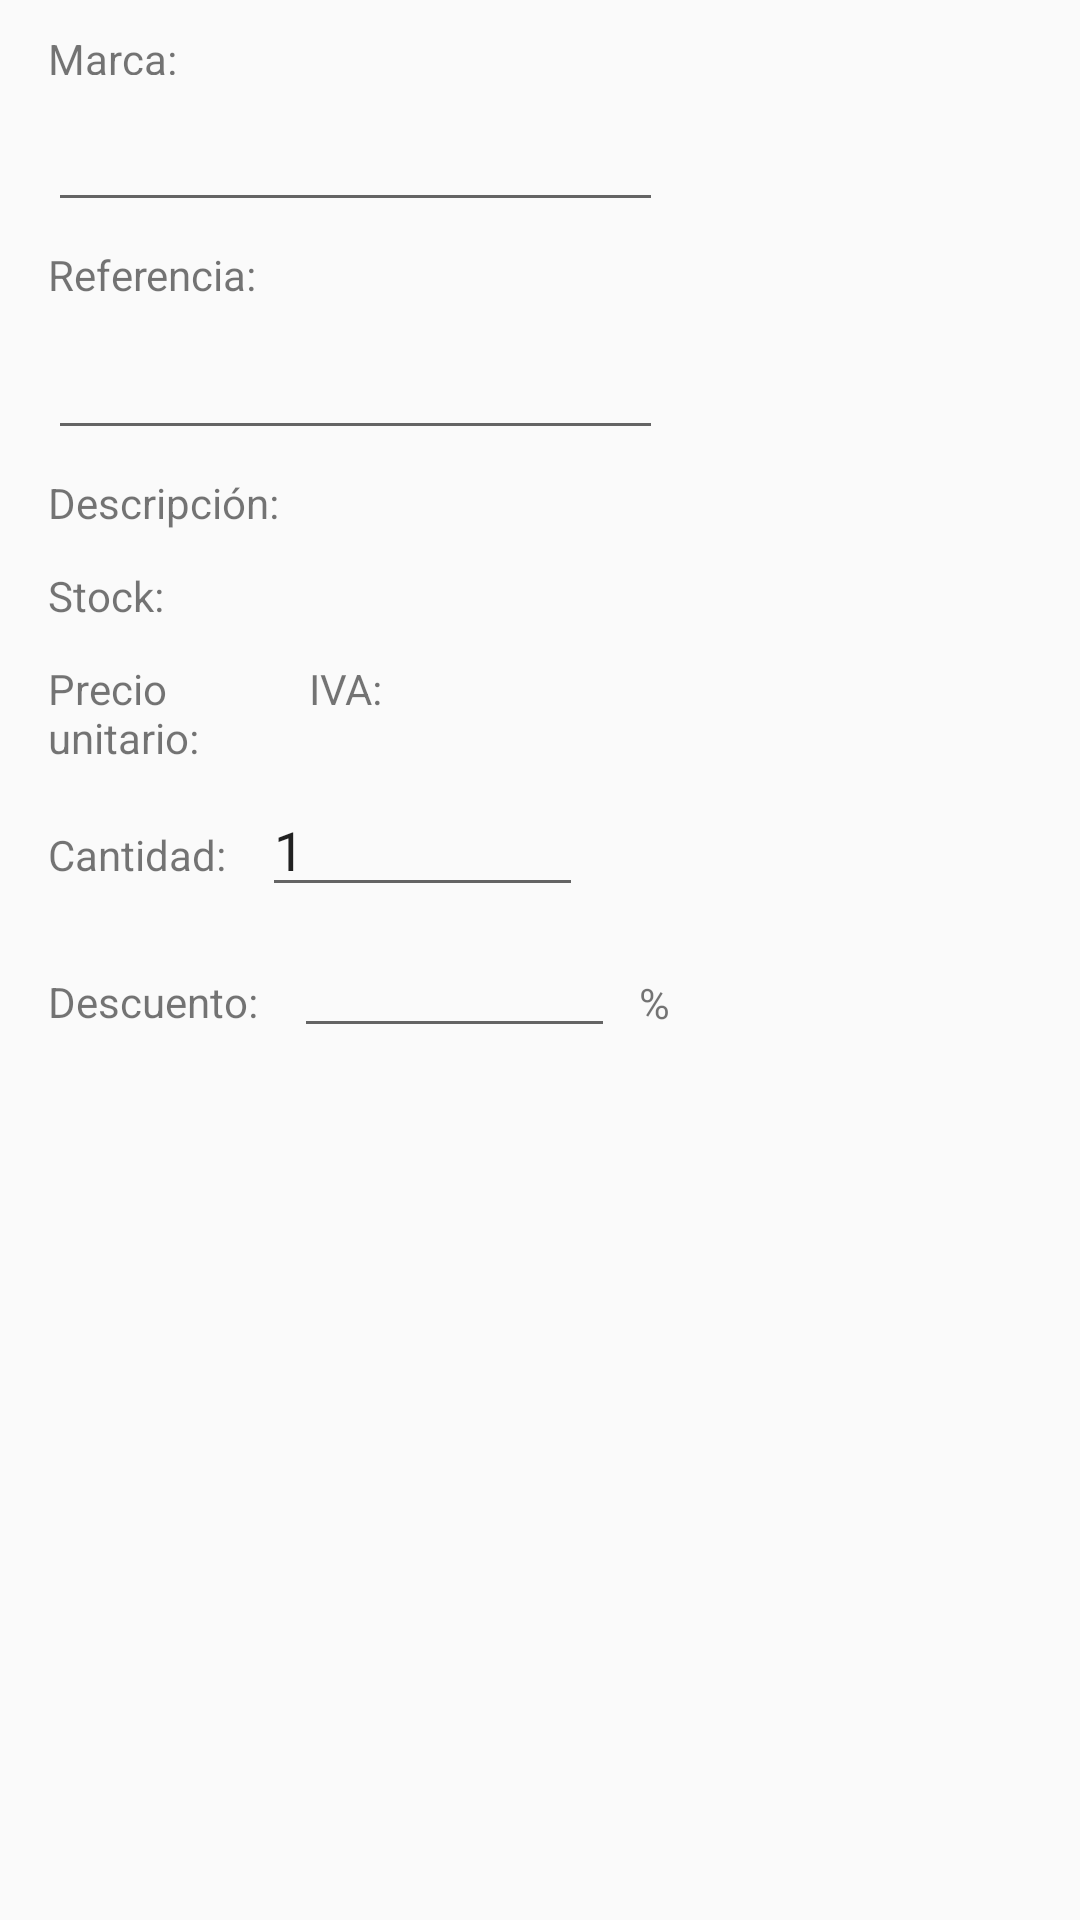

Produce the Android XML layout that renders to this screen, including the resource entries it uses.
<!-- AndroidManifest.xml: application theme AppTheme -->
<!-- res/layout/dialog_agregar_productos.xml -->
<?xml version="1.0" encoding="utf-8"?>

<android.support.constraint.ConstraintLayout
    xmlns:android="http://schemas.android.com/apk/res/android"
    xmlns:app="http://schemas.android.com/apk/res-auto"
    xmlns:tools="http://schemas.android.com/tools"
    android:layout_width="match_parent"
    android:layout_height="match_parent">

    <TextView
        android:id="@+id/textView24"
        android:layout_width="wrap_content"
        android:layout_height="wrap_content"
        android:layout_marginStart="16dp"
        android:layout_marginLeft="16dp"
        android:layout_marginTop="30dp"
        android:text="Descuento:"
        app:layout_constraintStart_toStartOf="parent"
        app:layout_constraintTop_toBottomOf="@+id/textView32" />

    <EditText
        android:id="@+id/dialog_producto_et_descuento"
        android:layout_width="107dp"
        android:layout_height="39dp"
        android:layout_marginStart="12dp"
        android:layout_marginLeft="12dp"
        android:layout_marginTop="8dp"
        android:ems="10"
        android:inputType="number"
        app:layout_constraintStart_toEndOf="@+id/textView24"
        app:layout_constraintTop_toBottomOf="@+id/dialog_producto_et_cantidad" />

    <TextView
        android:id="@+id/textView53"
        android:layout_width="wrap_content"
        android:layout_height="wrap_content"
        android:layout_marginStart="16dp"
        android:layout_marginLeft="16dp"
        android:layout_marginTop="8dp"
        android:text="Referencia:"
        app:layout_constraintStart_toStartOf="parent"
        app:layout_constraintTop_toBottomOf="@+id/dialog__auto_tv_marca" />

    <AutoCompleteTextView
        android:id="@+id/dialog_producto_auto_tv_referencia"
        android:layout_width="205dp"
        android:layout_height="41dp"
        android:layout_marginStart="16dp"
        android:layout_marginLeft="16dp"
        android:layout_marginTop="8dp"
        app:layout_constraintStart_toStartOf="parent"
        app:layout_constraintTop_toBottomOf="@+id/textView53" />

    <TextView
        android:id="@+id/textView23"
        android:layout_width="wrap_content"
        android:layout_height="15dp"
        android:layout_marginStart="16dp"
        android:layout_marginLeft="16dp"
        android:layout_marginTop="10dp"
        android:text="Marca:"
        app:layout_constraintStart_toStartOf="parent"
        app:layout_constraintTop_toTopOf="parent" />

    <TextView
        android:id="@+id/textView26"
        android:layout_width="wrap_content"
        android:layout_height="wrap_content"
        android:layout_marginStart="16dp"
        android:layout_marginLeft="16dp"
        android:layout_marginTop="8dp"
        android:text="Descripción:"
        app:layout_constraintStart_toStartOf="parent"
        app:layout_constraintTop_toBottomOf="@+id/dialog_producto_auto_tv_referencia" />

    <TextView
        android:id="@+id/dialog_producto_tv_descripcion"
        android:layout_width="120dp"
        android:layout_height="wrap_content"
        android:layout_marginStart="20dp"
        android:layout_marginLeft="20dp"
        app:layout_constraintBaseline_toBaselineOf="@+id/textView26"
        app:layout_constraintStart_toEndOf="@+id/textView26" />

    <TextView
        android:id="@+id/textView28"
        android:layout_width="wrap_content"
        android:layout_height="wrap_content"
        android:layout_marginStart="16dp"
        android:layout_marginLeft="16dp"
        android:layout_marginTop="12dp"
        android:text="Stock:"
        app:layout_constraintStart_toStartOf="parent"
        app:layout_constraintTop_toBottomOf="@+id/dialog_producto_tv_descripcion" />

    <TextView
        android:id="@+id/dialog_producto_tv_stock"
        android:layout_width="wrap_content"
        android:layout_height="wrap_content"
        android:layout_marginStart="20dp"
        android:layout_marginLeft="20dp"
        app:layout_constraintBaseline_toBaselineOf="@+id/textView28"
        app:layout_constraintStart_toEndOf="@+id/textView28" />

    <TextView
        android:id="@+id/textView30"
        android:layout_width="55dp"
        android:layout_height="wrap_content"
        android:layout_marginStart="16dp"
        android:layout_marginLeft="16dp"
        android:layout_marginTop="12dp"
        android:text="Precio unitario:"
        app:layout_constraintStart_toStartOf="parent"
        app:layout_constraintTop_toBottomOf="@+id/textView28" />

    <TextView
        android:id="@+id/textView32"
        android:layout_width="wrap_content"
        android:layout_height="wrap_content"
        android:layout_marginStart="16dp"
        android:layout_marginLeft="16dp"
        android:layout_marginTop="20dp"
        android:text="Cantidad:"
        app:layout_constraintStart_toStartOf="parent"
        app:layout_constraintTop_toBottomOf="@+id/textView30" />

    <EditText
        android:id="@+id/dialog_producto_et_cantidad"
        android:layout_width="107dp"
        android:layout_height="39dp"
        android:layout_marginStart="12dp"
        android:layout_marginLeft="12dp"
        android:layout_marginTop="8dp"
        android:ems="10"
        android:inputType="number"
        android:text="1"
        app:layout_constraintStart_toEndOf="@+id/textView32"
        app:layout_constraintTop_toBottomOf="@+id/textView30" />

    <TextView
        android:id="@+id/dialog_producto_tv_precio"
        android:layout_width="wrap_content"
        android:layout_height="wrap_content"
        android:layout_marginStart="16dp"
        android:layout_marginLeft="16dp"
        app:layout_constraintBaseline_toBaselineOf="@+id/textView30"
        app:layout_constraintStart_toEndOf="@+id/textView30" />

    <AutoCompleteTextView
        android:id="@+id/dialog__auto_tv_marca"
        android:layout_width="205dp"
        android:layout_height="41dp"
        android:layout_marginStart="16dp"
        android:layout_marginLeft="16dp"
        android:layout_marginTop="8dp"
        app:layout_constraintStart_toStartOf="parent"
        app:layout_constraintTop_toBottomOf="@+id/textView23" />

    <TextView
        android:id="@+id/textView54"
        android:layout_width="wrap_content"
        android:layout_height="wrap_content"
        android:layout_marginStart="8dp"
        android:layout_marginLeft="8dp"
        android:text="%"
        app:layout_constraintBaseline_toBaselineOf="@+id/dialog_producto_et_descuento"
        app:layout_constraintStart_toEndOf="@+id/dialog_producto_et_descuento" />

    <TextView
        android:id="@+id/textView21"
        android:layout_width="wrap_content"
        android:layout_height="wrap_content"
        android:layout_marginStart="16dp"
        android:layout_marginLeft="16dp"
        android:layout_marginTop="12dp"
        android:text="IVA:"
        app:layout_constraintStart_toEndOf="@+id/dialog_producto_tv_precio"
        app:layout_constraintTop_toBottomOf="@+id/textView28" />

    <TextView
        android:id="@+id/dialog_producto_tv_iva"
        android:layout_width="wrap_content"
        android:layout_height="wrap_content"
        android:layout_marginStart="16dp"
        android:layout_marginLeft="16dp"
        app:layout_constraintBaseline_toBaselineOf="@+id/textView21"
        app:layout_constraintStart_toEndOf="@+id/textView21" />

</android.support.constraint.ConstraintLayout>
<!-- resources referenced by this layout -->
<resources>
  <style name="AppTheme" parent="Theme.AppCompat.Light.NoActionBar">
          
          <item name="colorPrimary">@color/colorPrimary</item>
          <item name="colorPrimaryDark">@color/colorPrimaryDark</item>
          <item name="colorAccent">@color/colorAccent</item>
      </style>
  <color name="colorPrimary">#076b07</color>
  <color name="colorPrimaryDark">#076b07</color>
  <color name="colorAccent">#489948</color>
</resources>
